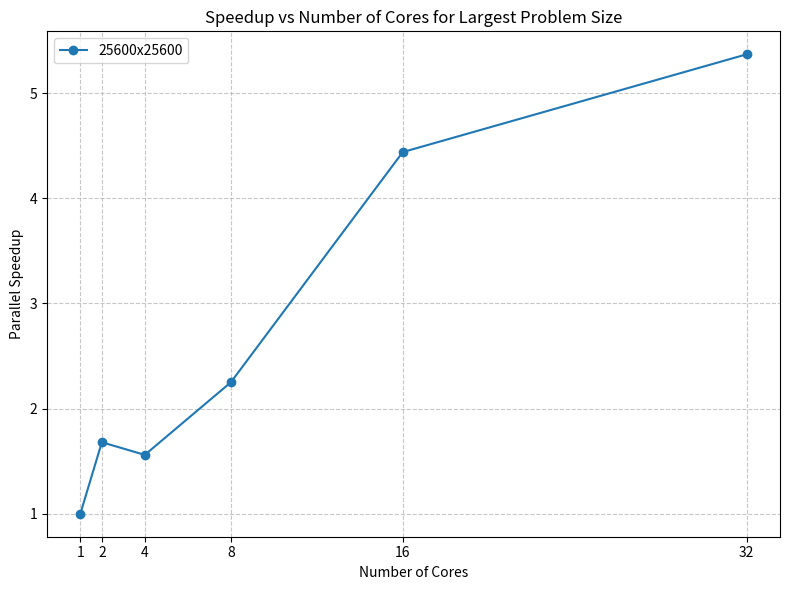

The script that saved this image:
import matplotlib.pyplot as plt

# Data
problem_sizes = ['800x800', '1600x1600', '3200x3200', '6400x6400', '12800x12800', '25600x25600']
cores = [1, 2, 4, 8, 16, 32]
speedup = [1.0, 1.68, 1.56, 2.25, 4.44, 5.37]  # From your table

# Plot: Speedup vs Cores for the largest problem size
plt.figure(figsize=(8, 6))
plt.plot(cores, speedup, marker='o', linestyle='-', label='25600x25600')
plt.title('Speedup vs Number of Cores for Largest Problem Size')
plt.xlabel('Number of Cores')
plt.ylabel('Parallel Speedup')
plt.xticks(cores)
plt.grid(True, linestyle='--', alpha=0.7)
plt.legend()
plt.tight_layout()

# Save figure
plt.savefig('speedup_vs_cores_large_problem.png')
plt.show()